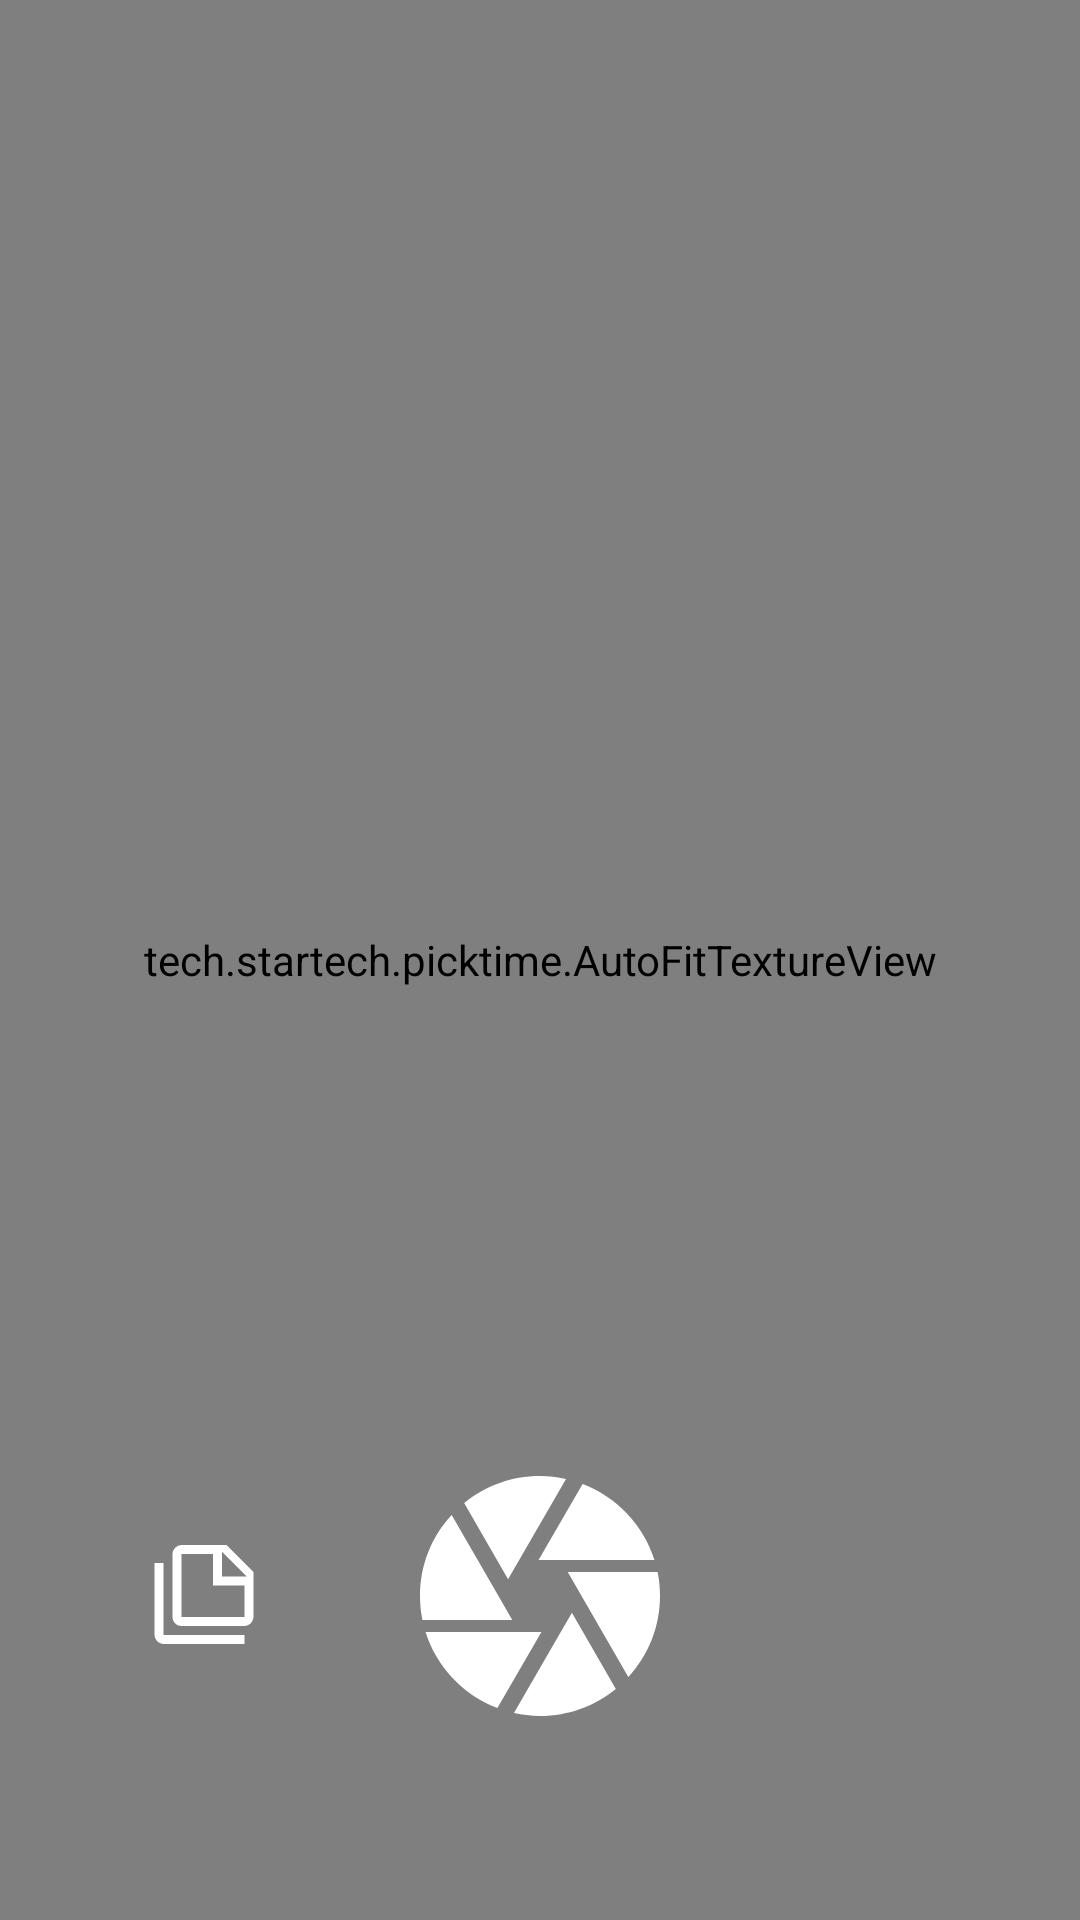

This screen was rendered from an Android layout file. Write that file and the resources it references.
<!-- AndroidManifest.xml: activity theme AppTheme -->
<!-- res/layout/activity_photo.xml -->
<?xml version="1.0" encoding="utf-8"?>
<android.support.design.widget.CoordinatorLayout xmlns:android="http://schemas.android.com/apk/res/android"
    xmlns:app="http://schemas.android.com/apk/res-auto"
    xmlns:tools="http://schemas.android.com/tools"
    android:layout_width="match_parent"
    android:layout_height="match_parent"
    android:fitsSystemWindows="true"
    tools:context="tech.startech.picktime.PhotoActivity">

    <include layout="@layout/content_photo" />

</android.support.design.widget.CoordinatorLayout>
<!-- res/layout/content_photo.xml (included above) -->
<?xml version="1.0" encoding="utf-8"?>
<RelativeLayout xmlns:android="http://schemas.android.com/apk/res/android"
    xmlns:app="http://schemas.android.com/apk/res-auto"
    xmlns:tools="http://schemas.android.com/tools"
    android:id="@+id/content_photo"
    android:layout_width="match_parent"
    android:layout_height="match_parent"
    tools:context="tech.startech.picktime.PhotoActivity"
    tools:showIn="@layout/activity_photo">

    <tech.startech.picktime.AutoFitTextureView
        android:id="@+id/textureview"
        android:layout_width="fill_parent"
        android:layout_height="fill_parent" />

    
    

    
    <ImageButton
        android:id="@+id/openGallery"
        android:layout_width="50dp"
        android:layout_height="50dp"
        android:layout_alignTop="@+id/photo"
        android:layout_marginEnd="39dp"
        android:layout_marginTop="21dp"
        android:layout_toStartOf="@+id/photo"
        android:background="#00000000"
        android:padding="5dp"
        android:src="@drawable/opengallery" />

    
    <ImageView
        android:id="@+id/photo"
        android:layout_width="96dp"
        android:layout_height="96dp"
        android:src="@drawable/camera_iris"
        android:layout_marginBottom="60dp"
        android:layout_alignParentBottom="true"
        android:layout_centerHorizontal="true"  />
</RelativeLayout>
<!-- resources referenced by this layout -->
<resources>
  <!-- drawable camera_iris (drawable) -->
  <vector xmlns:android="http://schemas.android.com/apk/res/android"
      android:height="48dp"
      android:width="48dp"
      android:viewportWidth="24"
      android:viewportHeight="24">
      <path android:fillColor="#fff" android:pathData="M13.73,15L9.83,21.76C10.53,21.91 11.25,22 12,22C14.4,22 16.6,21.15 18.32,19.75L14.66,13.4M2.46,15C3.38,17.92 5.61,20.26 8.45,21.34L12.12,15M8.54,12L4.64,5.25C3,7 2,9.39 2,12C2,12.68 2.07,13.35 2.2,14H9.69M21.8,10H14.31L14.6,10.5L19.36,18.75C21,16.97 22,14.6 22,12C22,11.31 21.93,10.64 21.8,10M21.54,9C20.62,6.07 18.39,3.74 15.55,2.66L11.88,9M9.4,10.5L14.17,2.24C13.47,2.09 12.75,2 12,2C9.6,2 7.4,2.84 5.68,4.25L9.34,10.6L9.4,10.5Z" />
  </vector>
  <!-- drawable opengallery (drawable) -->
  <vector xmlns:android="http://schemas.android.com/apk/res/android"
      android:height="36dp"
      android:width="36dp"
      android:viewportWidth="24"
      android:viewportHeight="24">
      <path android:fillColor="#fff" android:pathData="M3,6V22H21V24H3A2,2 0 0,1 1,22V6H3M16,9H21.5L16,3.5V9M7,2H17L23,8V18A2,2 0 0,1 21,20H7C5.89,20 5,19.1 5,18V4A2,2 0 0,1 7,2M7,4V18H21V11H14V4H7Z" />
  </vector>
  <!-- drawable photo (drawable) -->
  <vector xmlns:android="http://schemas.android.com/apk/res/android"
      android:height="48dp"
      android:width="48dp"
      android:viewportWidth="24"
      android:viewportHeight="24">
      <path android:fillColor="#ffe049" android:pathData="M12,20A8,8 0 0,1 4,12A8,8 0 0,1 12,4A8,8 0 0,1 20,12A8,8 0 0,1 12,20M12,2A10,10 0 0,0 2,12A10,10 0 0,0 12,22A10,10 0 0,0 22,12A10,10 0 0,0 12,2Z" />
  </vector>
  <style name="AppTheme" parent="Theme.AppCompat.Light.NoActionBar">
          
          <item name="colorPrimary">@color/colorPrimary</item>
          <item name="colorPrimaryDark">@color/colorPrimaryDark</item>
          <item name="colorAccent">@color/colorAccent</item>
      </style>
  <color name="colorPrimary">#3f51b5</color>
  <color name="colorPrimaryDark">#303F9F</color>
  <color name="colorAccent">#FF4081</color>
</resources>
